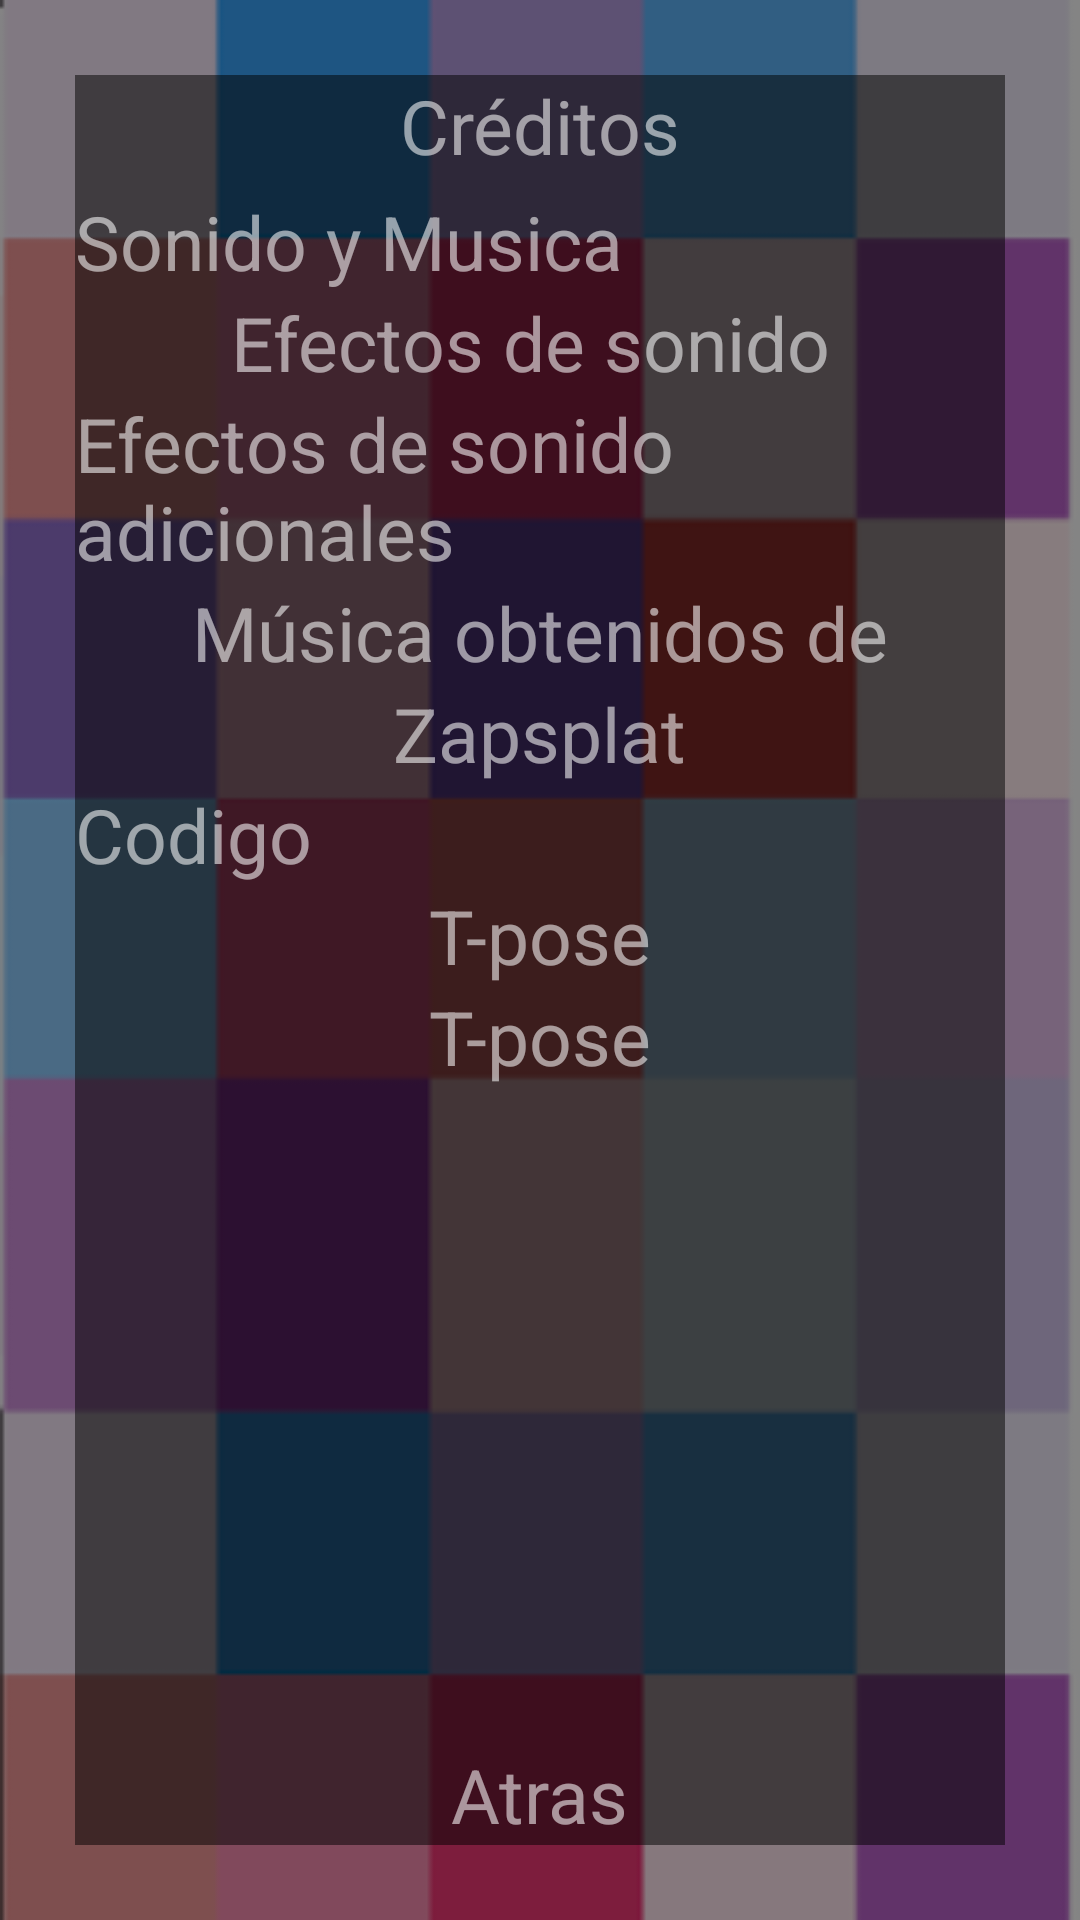

Produce the Android XML layout that renders to this screen, including the resource entries it uses.
<!-- AndroidManifest.xml: application theme AppTheme -->
<!-- res/layout/activity_creditos.xml -->
<?xml version="1.0" encoding="utf-8"?>

<RelativeLayout xmlns:android="http://schemas.android.com/apk/res/android"
    xmlns:app="http://schemas.android.com/apk/res-auto"
    xmlns:tools="http://schemas.android.com/tools"
    android:layout_width="match_parent"
    android:layout_height="match_parent"
    android:background="@drawable/fondo"
    android:keepScreenOn="true"
    android:orientation="vertical"
    tools:context="androidunlp.tpgrupo7.cuadrocromatico.Creditos">

    <RelativeLayout
        android:id="@+id/panelCreditos"
        android:layout_width="match_parent"
        android:layout_height="match_parent"
        android:layout_centerInParent="true"
        android:layout_margin="25dp"
        android:background="#80000000">

        <TextView
            android:id="@+id/textoCreditos"
            android:layout_width="wrap_content"
            android:layout_height="wrap_content"
            android:layout_alignParentTop="true"
            android:layout_centerInParent="true"
            android:text="@string/grupo"
            android:textColor="#90ffffff"
            android:textSize="25sp" />

        <TextView
            android:id="@+id/primeroCreditos"
            android:layout_width="wrap_content"
            android:layout_height="wrap_content"
            android:layout_below="@+id/textoCreditos"
            android:layout_marginTop="5dp"
            android:text="@string/sonido"
            android:textColor="#90ffffff"
            android:textSize="25sp" />

        <TextView
            android:id="@+id/segundoCreditos"
            android:layout_width="wrap_content"
            android:layout_height="wrap_content"
            android:layout_below="@+id/primeroCreditos"
            android:layout_centerInParent="true"
            android:text="@string/texto1"
            android:textColor="#90ffffff"
            android:textSize="25sp" />

        <TextView
            android:id="@+id/agregadoalfinal"
            android:layout_width="wrap_content"
            android:layout_height="wrap_content"
            android:layout_below="@+id/segundoCreditos"
            android:layout_centerInParent="true"
            android:text="@string/texto2"
            android:textColor="#90ffffff"
            android:textSize="25sp" />

        <TextView
            android:id="@+id/agregadoalfinal2"
            android:layout_width="wrap_content"
            android:layout_height="wrap_content"
            android:layout_below="@+id/agregadoalfinal"
            android:layout_centerInParent="true"
            android:text="@string/texto3"
            android:textColor="#90ffffff"
            android:textSize="25sp" />

        <TextView
            android:id="@+id/terceroCreditos"
            android:layout_width="wrap_content"
            android:layout_height="wrap_content"
            android:layout_below="@+id/agregadoalfinal2"
            android:layout_centerInParent="true"
            android:onClick="OnClickZapsplat"
            android:text="@string/texto4"
            android:textColor="#90ffffff"
            android:textSize="25sp" />

        <ImageView
            android:id="@+id/zapplat"
            android:layout_width="wrap_content"
            android:layout_height="wrap_content"
            android:layout_alignBaseline="@+id/terceroCreditos"
            android:layout_toEndOf="@+id/terceroCreditos"
            android:layout_toRightOf="@+id/terceroCreditos"
            android:baselineAlignBottom="true"
            android:onClick="OnClickZapsplat"
            android:src="@drawable/ic_open"
            android:textSize="25dp" />

        <TextView
            android:id="@+id/cuartoCreditos"
            android:layout_width="wrap_content"
            android:layout_height="wrap_content"
            android:layout_below="@+id/terceroCreditos"
            android:text="@string/code"
            android:textColor="#90ffffff"
            android:textSize="25sp" />

        <TextView
            android:id="@+id/quintoCreditos"
            android:layout_width="wrap_content"
            android:layout_height="wrap_content"
            android:layout_below="@+id/cuartoCreditos"
            android:layout_centerInParent="true"
            android:text="T-pose"
            android:textColor="#90ffffff"
            android:textSize="25sp" />

        <TextView
            android:id="@+id/sextoCreditos"
            android:layout_width="wrap_content"
            android:layout_height="wrap_content"
            android:layout_below="@+id/quintoCreditos"
            android:layout_centerInParent="true"
            android:text="T-pose"
            android:textColor="#90ffffff"
            android:textSize="25sp" />

        <TextView
            android:id="@+id/atras"
            android:layout_width="wrap_content"
            android:layout_height="wrap_content"
            android:layout_alignParentBottom="true"
            android:layout_centerInParent="true"
            android:onClick="Atras"
            android:text="@string/atras"
            android:textColor="#90ffffff"
            android:textSize="25sp" />

        <ImageView
            android:layout_width="wrap_content"
            android:layout_height="wrap_content"
            android:layout_alignParentRight="true"
            android:layout_margin="10dp"
            android:onClick="OnClickGithub"
            android:src="@drawable/github" />

    </RelativeLayout>

</RelativeLayout>
<!-- resources referenced by this layout -->
<resources>
  <!-- drawable fondo: png bitmap (drawable, 3091 bytes) -->
  <string name="atras">Atras</string>
  <string name="code">Codigo</string>
  <string name="grupo">Créditos</string>
  <string name="sonido">Sonido y Musica</string>
  <string name="texto1">"Efectos de sonido "</string>
  <string name="texto2">Efectos de sonido adicionales</string>
  <string name="texto3">Música obtenidos de</string>
  <string name="texto4">Zapsplat</string>
  <style name="AppTheme" parent="Theme.AppCompat.Light.DarkActionBar">
          
          <item name="colorPrimary">@color/colorPrimary</item>
          <item name="colorPrimaryDark">@color/colorPrimaryDark</item>
          <item name="colorAccent">@color/colorAccent</item>
      </style>
  <color name="colorPrimary">#000000</color>
  <color name="colorPrimaryDark">#000000</color>
  <color name="colorAccent">#03DAC5</color>
</resources>
